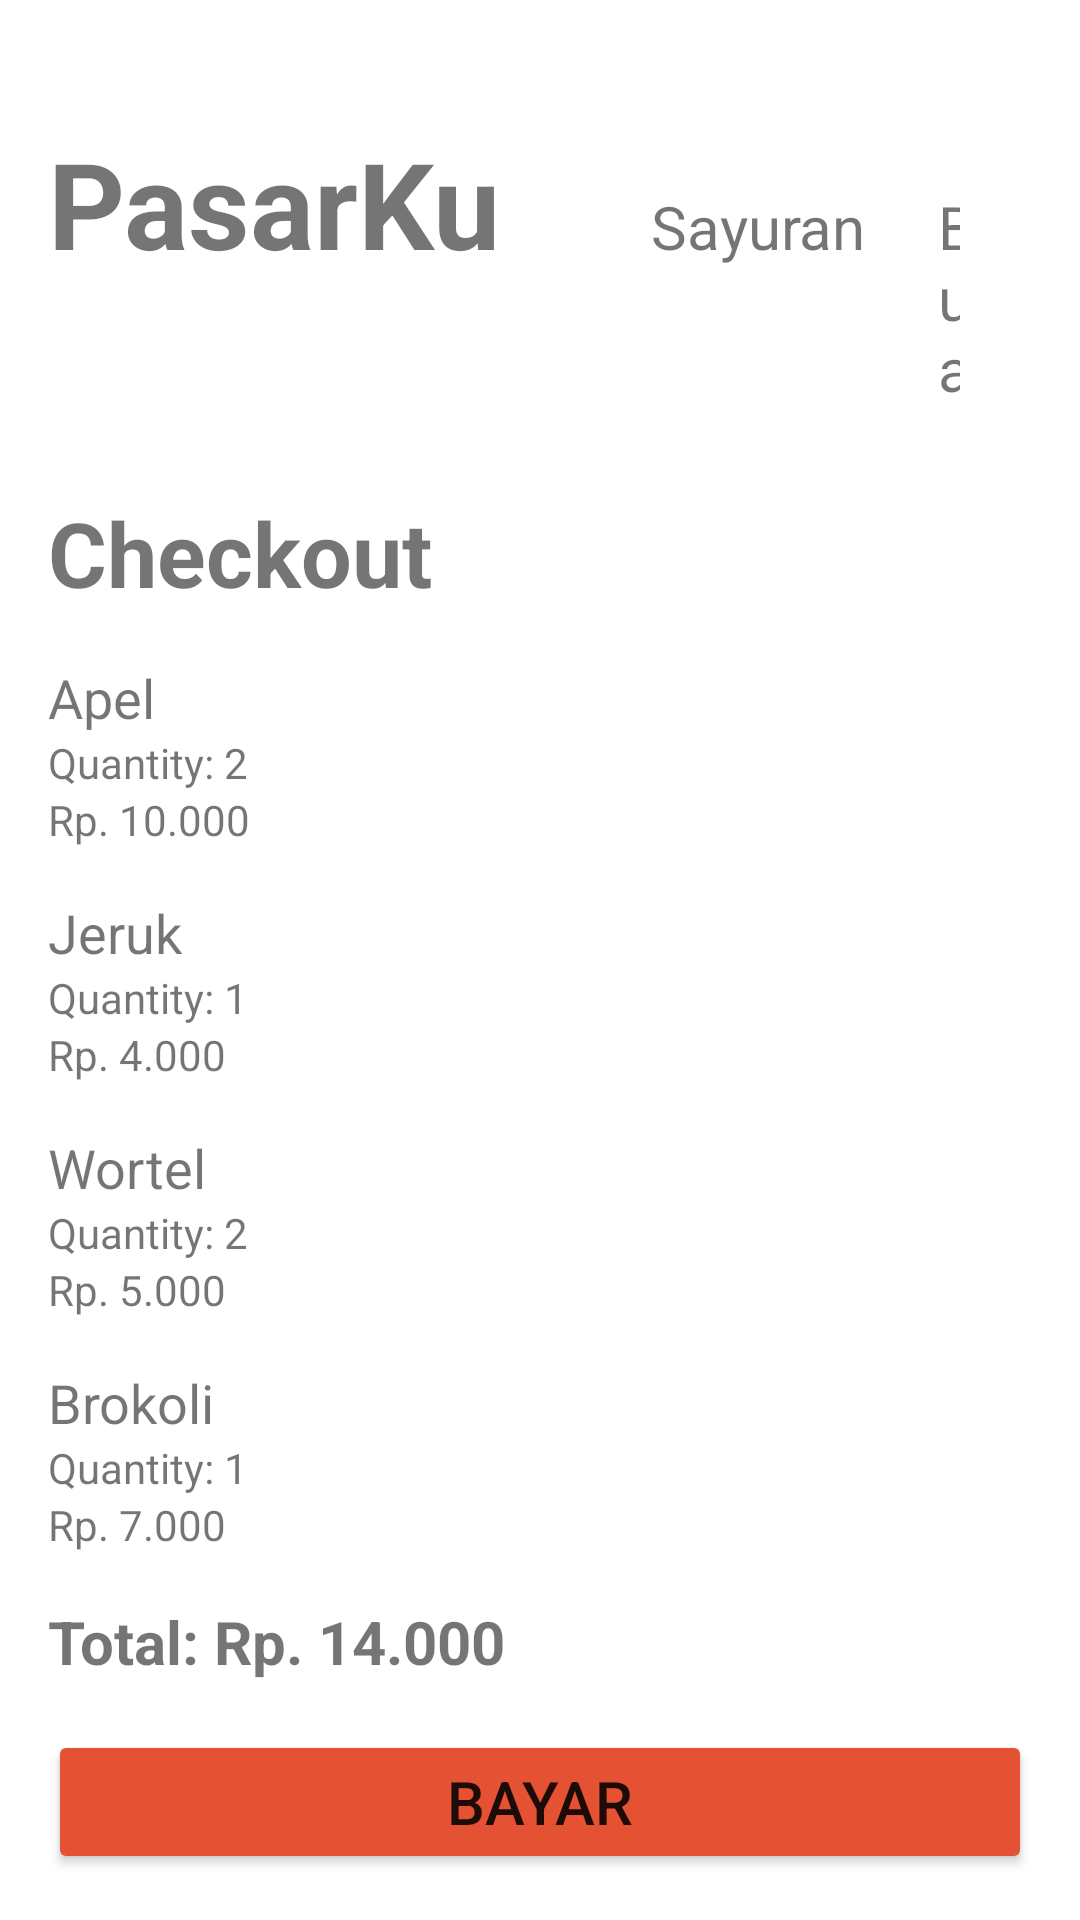

Reconstruct the res/layout file that produces this screen, plus the resources it refers to.
<!-- AndroidManifest.xml: application theme Theme.PasarKu -->
<!-- res/layout/activity_checkout.xml -->
<?xml version="1.0" encoding="utf-8"?>
<ScrollView xmlns:android="http://schemas.android.com/apk/res/android"
    android:layout_width="match_parent"
    android:layout_height="match_parent"
    android:padding="16dp">

    <LinearLayout
        android:layout_width="match_parent"
        android:layout_height="wrap_content"
        android:orientation="vertical">

        
        <LinearLayout
            android:layout_width="match_parent"
            android:layout_height="wrap_content"
            android:orientation="horizontal"
            android:layout_marginTop="25dp"
            android:layout_marginBottom="25dp">

            
            <TextView
                android:id="@+id/textViewAppName"
                android:layout_width="wrap_content"
                android:layout_height="wrap_content"
                android:text="PasarKu"
                android:textSize="40sp"
                android:textStyle="bold"
                android:layout_marginEnd="50dp" />

            <TextView
                android:id="@+id/textViewSayuran"
                android:layout_width="wrap_content"
                android:layout_height="wrap_content"
                android:layout_marginEnd="24dp"
                android:text="Sayuran"
                android:textSize="20sp" />

            <TextView
                android:id="@+id/textViewBuah"
                android:layout_width="wrap_content"
                android:layout_height="wrap_content"
                android:layout_marginEnd="24dp"
                android:text="Buah"
                android:textSize="20sp" />

        </LinearLayout>

        
        <TextView
            android:id="@+id/textViewCheckout"
            android:layout_width="wrap_content"
            android:layout_height="wrap_content"
            android:text="Checkout"
            android:textSize="30sp"
            android:textStyle="bold"
            android:layout_marginBottom="16dp" />

        
        <LinearLayout
            android:layout_width="match_parent"
            android:layout_height="wrap_content"
            android:orientation="vertical"
            android:layout_marginBottom="16dp">

            <TextView
                android:id="@+id/textViewApel"
                android:layout_width="wrap_content"
                android:layout_height="wrap_content"
                android:text="Apel"
                android:textSize="18sp" />

            <TextView
                android:id="@+id/textViewQuantityApel"
                android:layout_width="wrap_content"
                android:layout_height="wrap_content"
                android:text="Quantity: 2"
                android:textSize="14sp" />

            <TextView
                android:id="@+id/textViewHargaApel"
                android:layout_width="wrap_content"
                android:layout_height="wrap_content"
                android:text="Rp. 10.000"
                android:textSize="14sp" />

        </LinearLayout>

        <LinearLayout
            android:layout_width="match_parent"
            android:layout_height="wrap_content"
            android:orientation="vertical"
            android:layout_marginBottom="16dp">

            <TextView
                android:id="@+id/textViewJeruk"
                android:layout_width="wrap_content"
                android:layout_height="wrap_content"
                android:text="Jeruk"
                android:textSize="18sp" />

            <TextView
                android:id="@+id/textViewQuantityJeruk"
                android:layout_width="wrap_content"
                android:layout_height="wrap_content"
                android:text="Quantity: 1"
                android:textSize="14sp" />

            <TextView
                android:id="@+id/textViewHargaJeruk"
                android:layout_width="wrap_content"
                android:layout_height="wrap_content"
                android:text="Rp. 4.000"
                android:textSize="14sp" />

        </LinearLayout>

        
        
        <LinearLayout
            android:layout_width="match_parent"
            android:layout_height="wrap_content"
            android:orientation="vertical"
            android:layout_marginBottom="16dp">

            <TextView
                android:id="@+id/textViewWortel"
                android:layout_width="wrap_content"
                android:layout_height="wrap_content"
                android:text="Wortel"
                android:textSize="18sp" />

            <TextView
                android:id="@+id/textViewQuantityWortel"
                android:layout_width="wrap_content"
                android:layout_height="wrap_content"
                android:text="Quantity: 2"
                android:textSize="14sp" />

            <TextView
                android:id="@+id/textViewHargaWortel"
                android:layout_width="wrap_content"
                android:layout_height="wrap_content"
                android:text="Rp. 5.000"
                android:textSize="14sp" />

        </LinearLayout>

        
        <LinearLayout
            android:layout_width="match_parent"
            android:layout_height="wrap_content"
            android:orientation="vertical"
            android:layout_marginBottom="16dp">

            <TextView
                android:id="@+id/textViewBrokoli"
                android:layout_width="wrap_content"
                android:layout_height="wrap_content"
                android:text="Brokoli"
                android:textSize="18sp" />

            <TextView
                android:id="@+id/textViewQuantityBrokoli"
                android:layout_width="wrap_content"
                android:layout_height="wrap_content"
                android:text="Quantity: 1"
                android:textSize="14sp" />

            <TextView
                android:id="@+id/textViewHargaBrokoli"
                android:layout_width="wrap_content"
                android:layout_height="wrap_content"
                android:text="Rp. 7.000"
                android:textSize="14sp" />

        </LinearLayout>

        
        <TextView
            android:id="@+id/textViewTotal"
            android:layout_width="wrap_content"
            android:layout_height="wrap_content"
            android:text="Total: Rp. 14.000"
            android:textSize="20sp"
            android:textStyle="bold"
            android:layout_marginBottom="16dp" />

        
        <Button
            android:id="@+id/buttonBayar"
            android:layout_width="match_parent"
            android:layout_height="wrap_content"
            android:backgroundTint="#E45133"
            android:text="Bayar"
            android:textSize="20sp" />

    </LinearLayout>

</ScrollView>
<!-- resources referenced by this layout -->
<resources>
  <style name="Theme.PasarKu" parent="Theme.MaterialComponents.DayNight.DarkActionBar">
          
          <item name="colorPrimary">@color/red</item>
          <item name="colorPrimaryVariant">@color/orange</item>
          <item name="colorOnPrimary">@color/white</item>
          
          <item name="colorSecondary">@color/teal_200</item>
          <item name="colorSecondaryVariant">@color/teal_700</item>
          <item name="colorOnSecondary">@color/black</item>
          
          <item name="android:statusBarColor">?attr/colorPrimaryVariant</item>
          
      </style>
  <color name="red">#E45133</color>
  <color name="orange">#FFA500</color>
  <color name="white">#FFFFFFFF</color>
  <color name="teal_200">#FF03DAC5</color>
  <color name="teal_700">#FF018786</color>
  <color name="black">#FF000000</color>
</resources>
